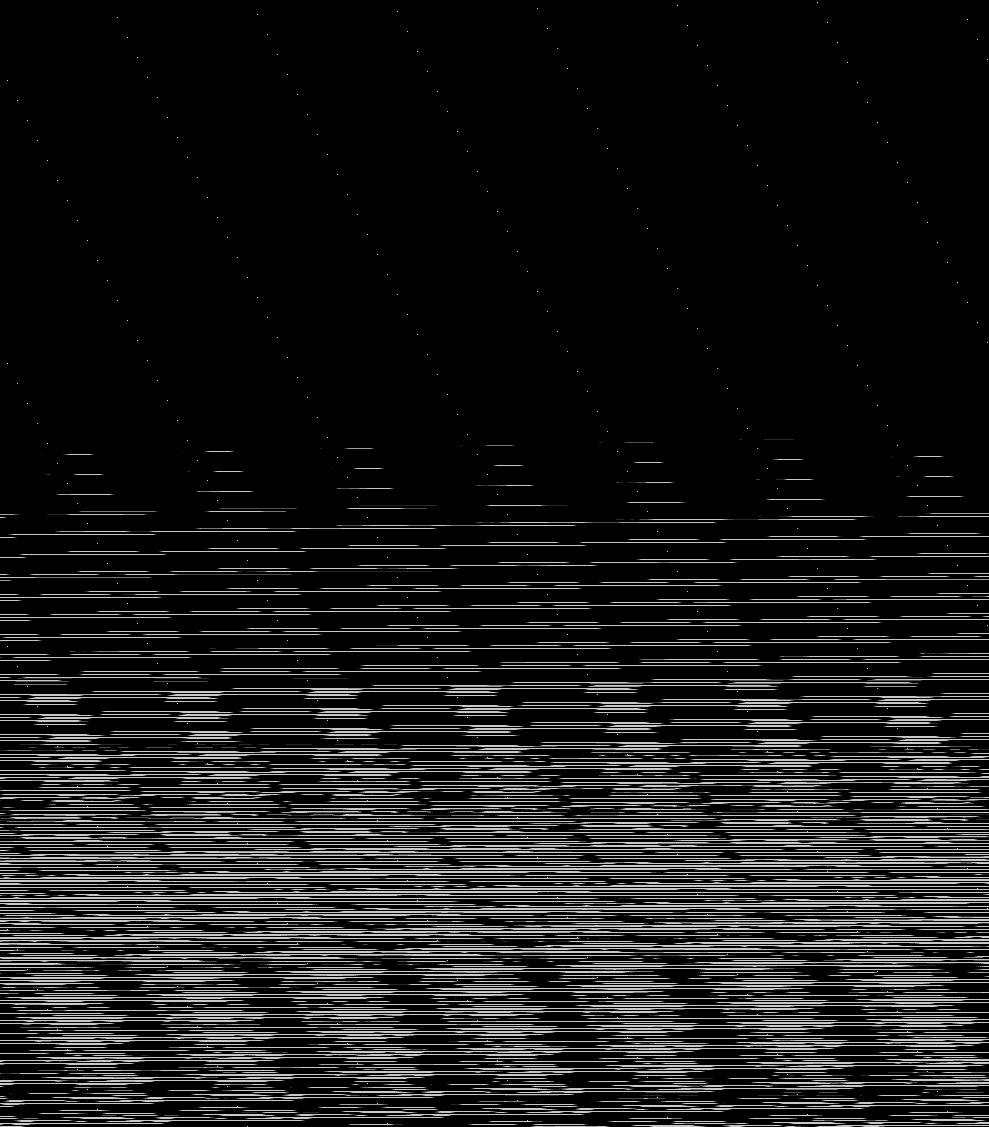

Data behind this chart, as committed beside it:
base	0x38bdc110000
origin	0x6560020
stride	495
width	989
height	1127
nibble	0	949754
nibble	1	7992
nibble	2	7897
nibble	3	7986
nibble	4	8090
nibble	5	132884
